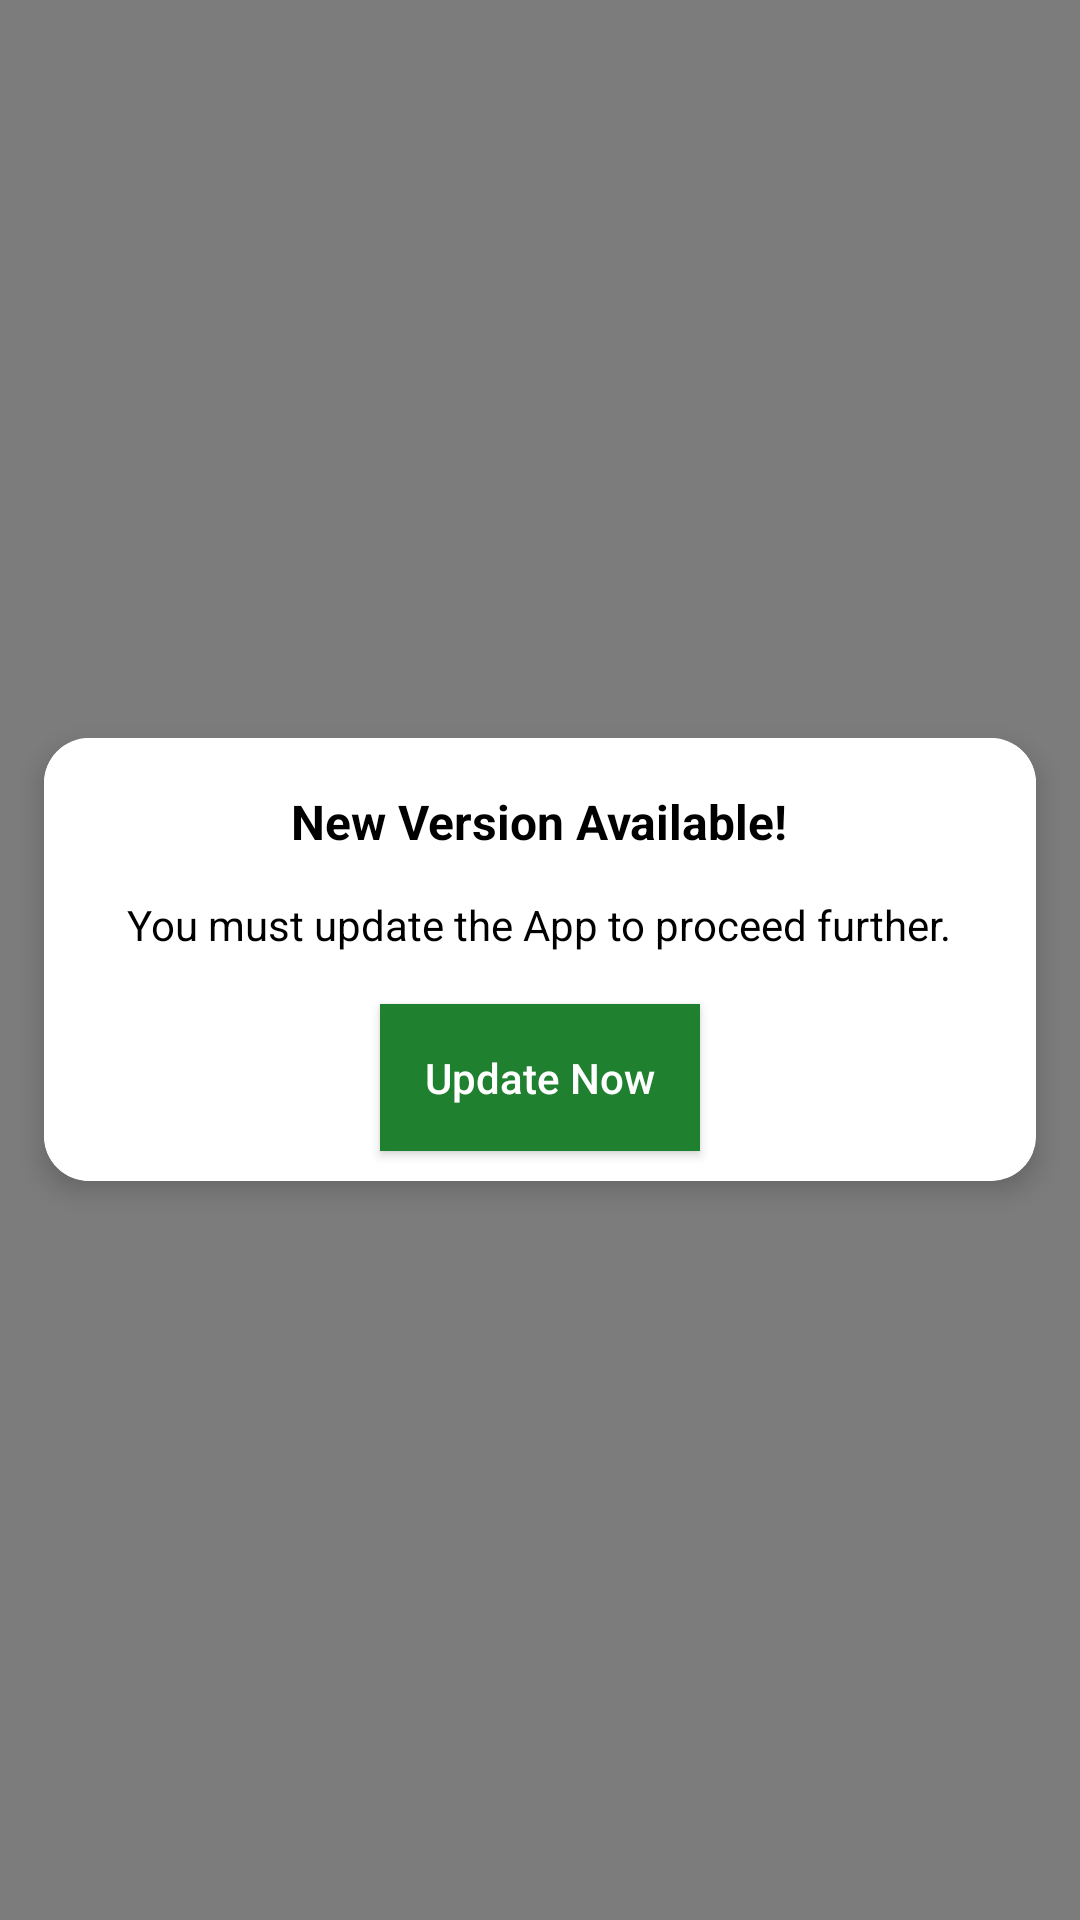

Reconstruct the res/layout file that produces this screen, plus the resources it refers to.
<!-- AndroidManifest.xml: application theme AppTheme -->
<!-- res/layout/alert_app_update.xml -->
<?xml version="1.0" encoding="utf-8"?>
<LinearLayout xmlns:android="http://schemas.android.com/apk/res/android"
    android:layout_width="match_parent"
    android:layout_height="match_parent"
    xmlns:app="http://schemas.android.com/apk/res-auto"
    android:layout_gravity="center_vertical|center_horizontal"
    android:background="#80000000"
    android:gravity="center"
    android:orientation="vertical">


    <androidx.cardview.widget.CardView
        android:layout_width="350dp"
        android:layout_height="wrap_content"
        app:cardCornerRadius="15dp"
        app:cardElevation="5dp"
        app:cardUseCompatPadding="true">

        <LinearLayout
            android:background="@color/white"
            android:layout_width="match_parent"
            android:layout_height="wrap_content"
            android:orientation="vertical">

            <TextView
                android:layout_width="wrap_content"
                android:layout_height="wrap_content"
                android:layout_gravity="center_horizontal"
                android:gravity="center"
                android:layout_marginTop="10dp"
                android:padding="7dp"
                android:text="New Version Available!"
                android:textStyle="bold"
                android:textColor="@color/black"
                android:textSize="16dp" />


            <TextView
                android:layout_width="wrap_content"
                android:layout_height="wrap_content"
                android:layout_gravity="center_horizontal"
                android:gravity="center"
                android:padding="7dp"
                android:text="You must update the App to proceed further."
                android:textColor="@color/black"
                android:textSize="14dp" />

            <Button
                android:id="@+id/btn_update_now"
                android:layout_width="wrap_content"
                android:layout_height="wrap_content"
                android:text="Update Now"
                android:layout_gravity="center"
                android:padding="15dp"
                android:layout_marginTop="10dp"
                android:textColor="@color/white"
                android:textAllCaps="false"
                android:background="@color/colorPrimary"/>

            <View
                android:layout_width="match_parent"
                android:layout_height="10dp"/>

        </LinearLayout>

    </androidx.cardview.widget.CardView>

</LinearLayout>
<!-- resources referenced by this layout -->
<resources>
  <color name="black">#000</color>
  <color name="colorPrimary">#1f802f</color>
  <color name="white">#fff</color>
  <style name="AppTheme" parent="Theme.AppCompat.Light.DarkActionBar">
          
          <item name="colorPrimary">@color/colorPrimary</item>
          <item name="colorPrimaryDark">@color/colorPrimaryDark</item>
          <item name="colorAccent">@color/colorAccent</item>
          <item name="windowActionBar">true</item>
          <item name="windowNoTitle">true</item>
      </style>
  <color name="colorPrimaryDark">#167926</color>
  <color name="colorAccent">#1f802f</color>
</resources>
